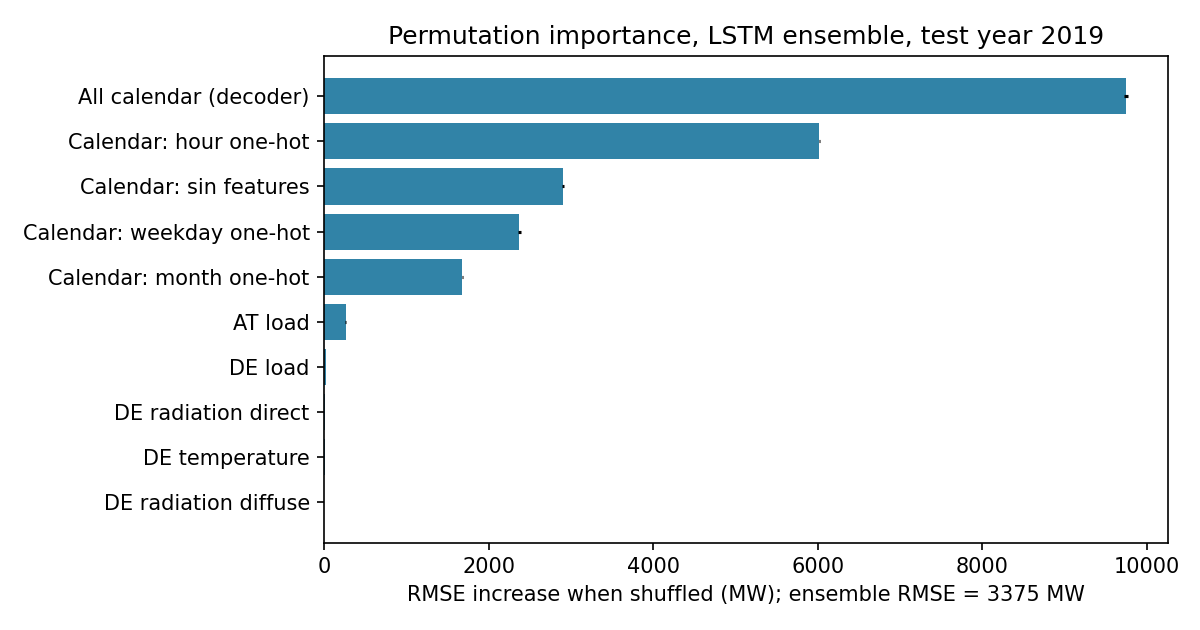

Source data for this figure (header and first rows):
group, RMSE_increase_MW, std_MW
All calendar (decoder), 9745, 26.95
Calendar: hour one-hot, 6019, 9.009
Calendar: sin features, 2904, 10.81
Calendar: weekday one-hot, 2370, 17.17
Calendar: month one-hot, 1680, 10.03
AT load, 257.4, 2.631
DE load, 21.22, 0.2362
DE radiation direct, 2.807, 0.2352
DE temperature, 2.571, 0.2318
DE radiation diffuse, 1.312, 0.1287
